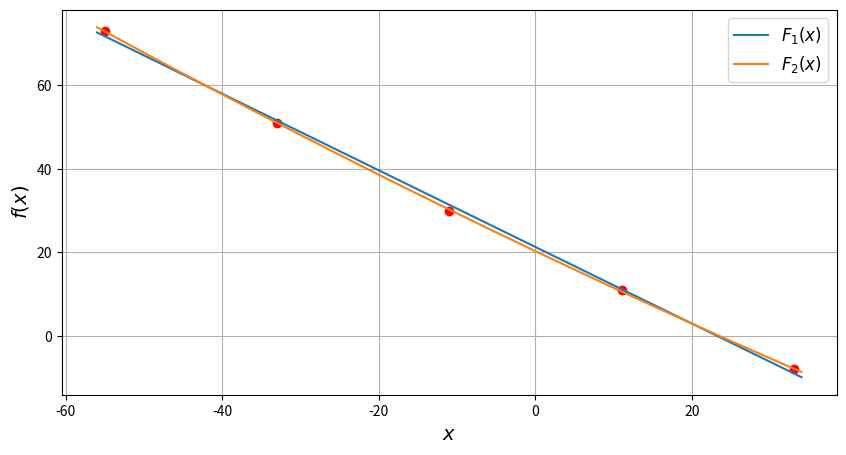

Source code (Python):
# Метод наименьших квадратов (Nг = Nc = 11)
import math
import numpy as np
import matplotlib.pyplot as plt


def get_sum_x(x_list, degree):
    if not degree:
        return len(x_list)
    return sum(math.pow(x_value, degree) for x_value in x_list)


def get_a_by_Gauss(matrix_size, big_matrix):
    for main_index in range(matrix_size - 1):
        for i in range(main_index + 1, matrix_size):
            coefficient = big_matrix[i][main_index] / big_matrix[main_index][main_index]
            for j in range(main_index, matrix_size + 1):
                big_matrix[i][j] -= big_matrix[main_index][j] * coefficient

    result = [0] * matrix_size
    for i in range(matrix_size - 1, -1, -1):
        result[i] = big_matrix[i][matrix_size]
        for j in range(matrix_size - 1, i, -1):
            result[i] -= big_matrix[i][j] * result[j]
        result[i] /= big_matrix[i][i]
    return result


def get_F(x, y, degree):
    degree += 1
    a = [[0] * degree for i in range(degree)]
    for i in range(degree):
        for j in range(degree):
            a[i][j] = get_sum_x(x, j + i)
        a[i].append(sum(y[index] * math.pow(x[index], i) for index in range(len(x))))
    result = get_a_by_Gauss(degree, a)
    print(f'\n\t\tРезультат F_{degree - 1}(x):')
    for index in range(degree):
        print(f'a_{index + 1} = {round(result[index], 4)}')
    print(f'\tНевязка: '
          f'{round(sum((sum(result[i] * x[j] ** i for i in range(degree)) - y[j]) ** 2 for j in range(len(x))), 4)}')
    return result


def graphic(x, y, first_f, second_f):
    plt.figure(figsize=(10, 5))
    x_values = np.arange(x[0] - 1, x[-1] + 1.01, 0.01)
    plt.plot(x, y, 'ro')
    plt.plot(x_values, np.poly1d(list(reversed(first_f)))(x_values), label=r'$F_1(x)$')
    plt.plot(x_values, np.poly1d(list(reversed(second_f)))(x_values), label=r'$F_2(x)$')
    plt.xlabel(r'$x$', fontsize=14)
    plt.ylabel(r'$f(x)$', fontsize=14)
    plt.grid(True)
    plt.legend(loc='best', fontsize=12)
    plt.show()


# x = [0, 1.7, 3.4, 5.1, 6.8, 8.5] # пример
# y = [0, 1.3038, 1.8439, 2.2583, 2.6077, 2.9155]

x = [-55, -33, -11, 11, 33]
y = [73, 51, 30, 11, -8]
graphic(x, y, get_F(x, y, 1), get_F(x, y, 2))



